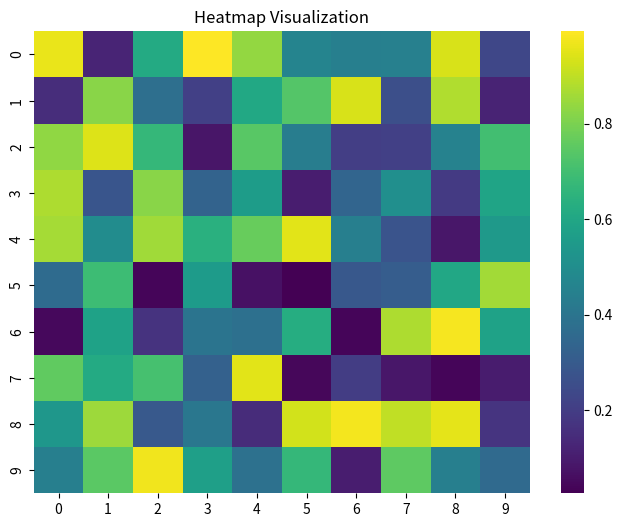

Source code (Python):
import numpy as np
import seaborn as sns
import matplotlib.pyplot as plt

# -----------------------------------
# PART 1: Heatmap Visualization
# -----------------------------------

data = np.random.rand(10, 10)

plt.figure(figsize=(8, 6))
sns.heatmap(data, cmap='viridis')
plt.title("Heatmap Visualization")
plt.show()

# -----------------------------------
# PART 2: Minimax Algorithm
# -----------------------------------

def minimax(depth, index, is_max, scores, max_depth):
    if depth == max_depth:
        return scores[index]

    left = minimax(depth + 1, index * 2,
                   not is_max, scores, max_depth)

    right = minimax(depth + 1, index * 2 + 1,
                    not is_max, scores, max_depth)

    if is_max:
        return max(left, right)
    else:
        return min(left, right)

# Example Game Tree
scores = [3, 5, 6, 9, 1, 2, 0, -1]
max_depth = 3

result = minimax(0, 0, True, scores, max_depth)

print("Minimax Optimal Value:", result)
